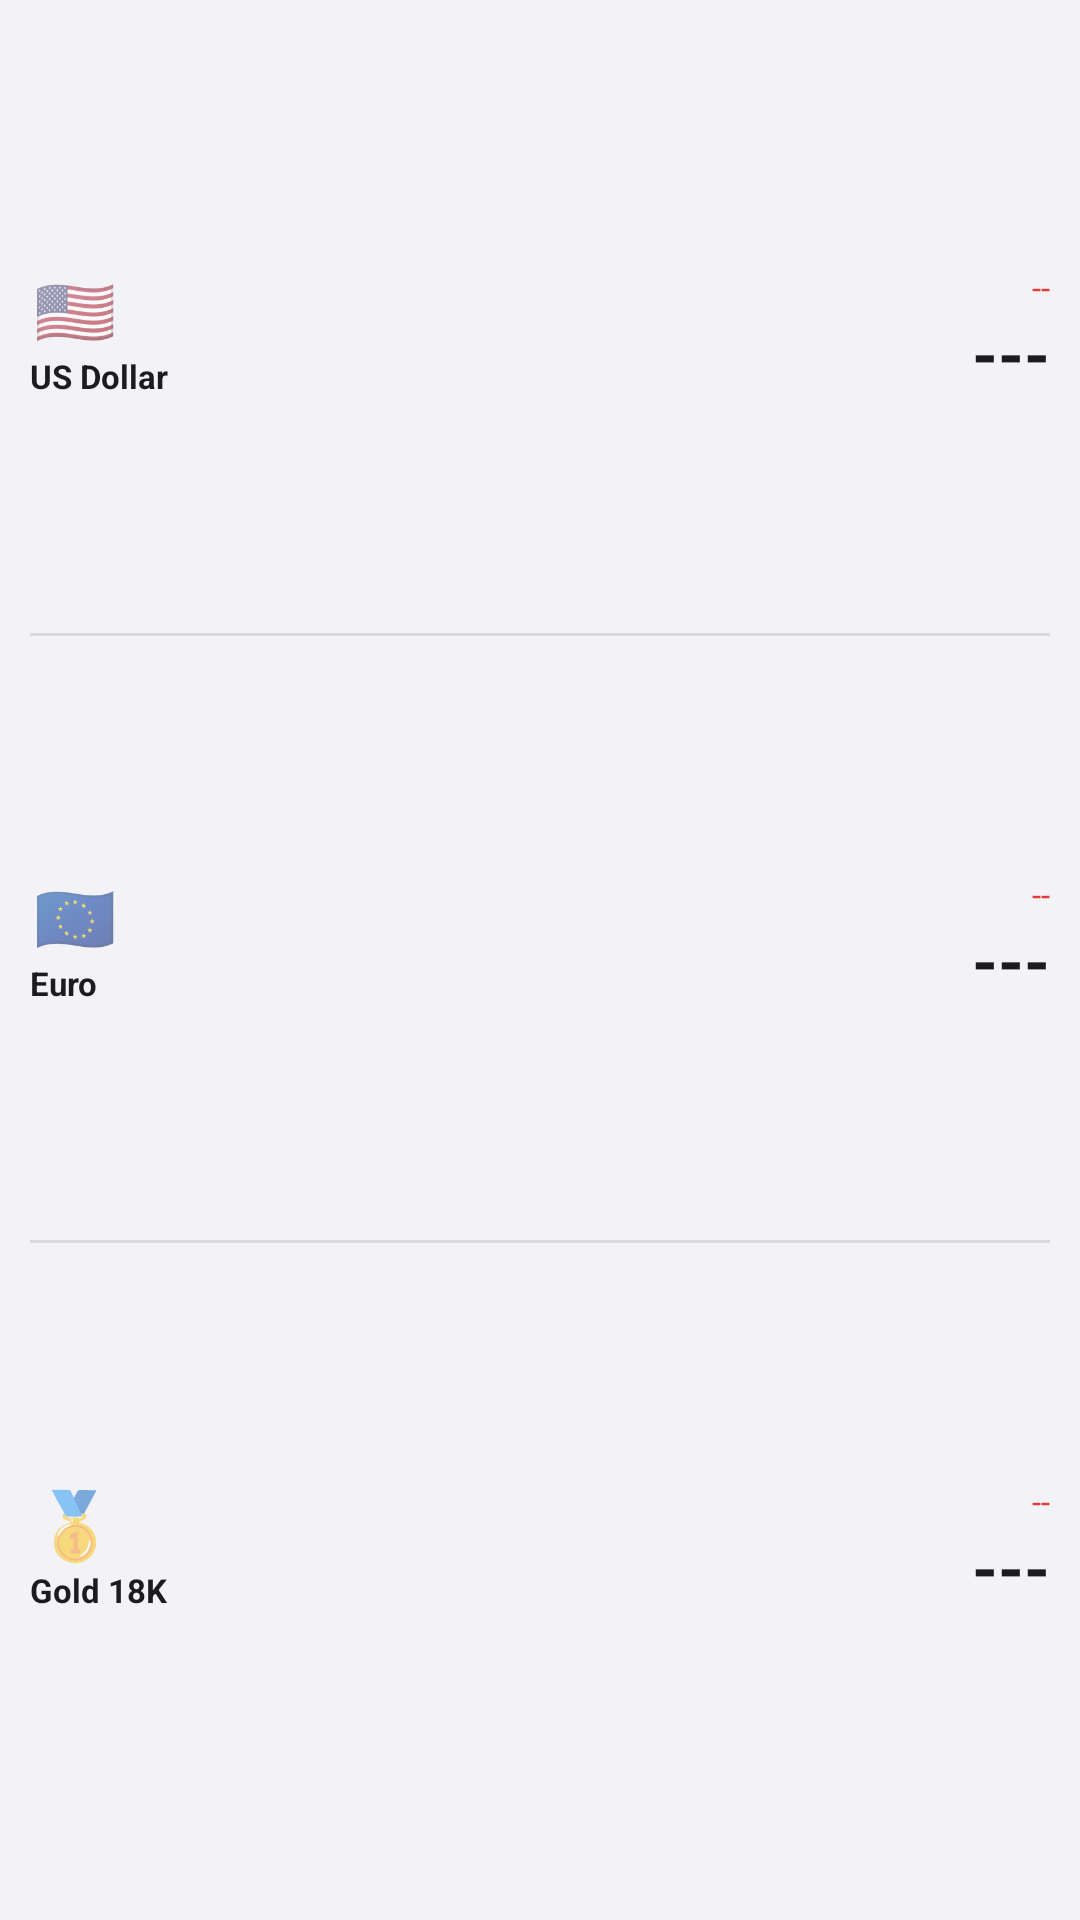

The Android layout XML behind this screen, and the referenced resources:
<!-- AndroidManifest.xml: application theme Theme.ChandWidget -->
<!-- res/layout/widget_layout.xml -->
<?xml version="1.0" encoding="utf-8"?>
<LinearLayout xmlns:android="http://schemas.android.com/apk/res/android"
    android:id="@+id/widget_root"
    android:layout_width="match_parent"
    android:layout_height="match_parent"
    android:padding="2dp"
    android:background="@android:color/transparent">

    <LinearLayout
        android:layout_width="match_parent"
        android:layout_height="match_parent"
        android:orientation="vertical"
        android:padding="8dp"
        android:background="@drawable/card_bg">

        
        <LinearLayout
            android:layout_width="match_parent"
            android:layout_height="0dp"
            android:layout_weight="1"
            android:orientation="horizontal"
            android:gravity="center_vertical"
            android:layoutDirection="ltr">

            
            <LinearLayout
                android:layout_width="118dp"
                android:layout_height="wrap_content"
                android:orientation="vertical"
                android:gravity="start"
                android:layoutDirection="ltr">

                <TextView
                    android:id="@+id/emoji0"
                    android:layout_width="30dp"
                    android:layout_height="30dp"
                    android:textSize="22sp"
                    android:gravity="center"
                    android:text="🇺🇸" />

                
                <TextView
                    android:id="@+id/sym0"
                    android:layout_width="0dp"
                    android:layout_height="0dp"
                    android:visibility="gone"
                    android:text="USD" />

                
                <TextView
                    android:id="@+id/name0"
                    android:layout_width="118dp"
                    android:layout_height="wrap_content"
                    android:textSize="11sp"
                    android:textStyle="bold"
                    android:textColor="@color/text_primary"
                    android:maxLines="1"
                    android:ellipsize="end"
                    android:gravity="start"
                    android:textAlignment="gravity"
                    android:textDirection="firstStrong"
                    android:lineSpacingMultiplier="0.9"
                    android:text="US Dollar" />
            </LinearLayout>

            
            <TextView
                android:layout_width="0dp"
                android:layout_height="0dp"
                android:layout_weight="1"
                android:text="" />

            
            <LinearLayout
                android:layout_width="wrap_content"
                android:layout_height="wrap_content"
                android:orientation="vertical"
                android:gravity="end"
                android:layoutDirection="ltr">

                <TextView
                    android:id="@+id/chg0"
                    android:layout_width="wrap_content"
                    android:layout_height="wrap_content"
                    android:textSize="11sp"
                    android:textColor="#E53935"
                    android:gravity="end"
                    android:textDirection="ltr"
                    android:text="--" />

                <TextView
                    android:id="@+id/price0"
                    android:layout_width="wrap_content"
                    android:layout_height="wrap_content"
                    android:textSize="22sp"
                    android:textStyle="bold"
                    android:textColor="@color/text_primary"
                    android:gravity="end"
                    android:textDirection="ltr"
                    android:maxLines="1"
                    android:text="---" />
            </LinearLayout>
        </LinearLayout>

        <TextView android:layout_width="match_parent" android:layout_height="1dp"
            android:background="#1A000000" android:text="" />

        
        <LinearLayout
            android:layout_width="match_parent"
            android:layout_height="0dp"
            android:layout_weight="1"
            android:orientation="horizontal"
            android:gravity="center_vertical"
            android:layoutDirection="ltr">

            <LinearLayout
                android:layout_width="118dp"
                android:layout_height="wrap_content"
                android:orientation="vertical"
                android:gravity="start"
                android:layoutDirection="ltr">

                <TextView
                    android:id="@+id/emoji1"
                    android:layout_width="30dp"
                    android:layout_height="30dp"
                    android:textSize="22sp"
                    android:gravity="center"
                    android:text="🇪🇺" />

                <TextView
                    android:id="@+id/sym1"
                    android:layout_width="0dp"
                    android:layout_height="0dp"
                    android:visibility="gone"
                    android:text="EUR" />

                <TextView
                    android:id="@+id/name1"
                    android:layout_width="118dp"
                    android:layout_height="wrap_content"
                    android:textSize="11sp"
                    android:textStyle="bold"
                    android:textColor="@color/text_primary"
                    android:maxLines="1"
                    android:ellipsize="end"
                    android:gravity="start"
                    android:textAlignment="gravity"
                    android:textDirection="firstStrong"
                    android:lineSpacingMultiplier="0.9"
                    android:text="Euro" />
            </LinearLayout>

            <TextView
                android:layout_width="0dp"
                android:layout_height="0dp"
                android:layout_weight="1"
                android:text="" />

            <LinearLayout
                android:layout_width="wrap_content"
                android:layout_height="wrap_content"
                android:orientation="vertical"
                android:gravity="end"
                android:layoutDirection="ltr">

                <TextView
                    android:id="@+id/chg1"
                    android:layout_width="wrap_content"
                    android:layout_height="wrap_content"
                    android:textSize="11sp"
                    android:textColor="#E53935"
                    android:gravity="end"
                    android:textDirection="ltr"
                    android:text="--" />

                <TextView
                    android:id="@+id/price1"
                    android:layout_width="wrap_content"
                    android:layout_height="wrap_content"
                    android:textSize="22sp"
                    android:textStyle="bold"
                    android:textColor="@color/text_primary"
                    android:gravity="end"
                    android:textDirection="ltr"
                    android:maxLines="1"
                    android:text="---" />
            </LinearLayout>
        </LinearLayout>

        <TextView android:layout_width="match_parent" android:layout_height="1dp"
            android:background="#1A000000" android:text="" />

        
        <LinearLayout
            android:layout_width="match_parent"
            android:layout_height="0dp"
            android:layout_weight="1"
            android:orientation="horizontal"
            android:gravity="center_vertical"
            android:layoutDirection="ltr">

            <LinearLayout
                android:layout_width="118dp"
                android:layout_height="wrap_content"
                android:orientation="vertical"
                android:gravity="start"
                android:layoutDirection="ltr">

                <TextView
                    android:id="@+id/emoji2"
                    android:layout_width="30dp"
                    android:layout_height="30dp"
                    android:textSize="22sp"
                    android:gravity="center"
                    android:text="🥇" />

                <TextView
                    android:id="@+id/sym2"
                    android:layout_width="0dp"
                    android:layout_height="0dp"
                    android:visibility="gone"
                    android:text="GOLD" />

                <TextView
                    android:id="@+id/name2"
                    android:layout_width="118dp"
                    android:layout_height="wrap_content"
                    android:textSize="11sp"
                    android:textStyle="bold"
                    android:textColor="@color/text_primary"
                    android:maxLines="1"
                    android:ellipsize="end"
                    android:gravity="start"
                    android:textAlignment="gravity"
                    android:textDirection="firstStrong"
                    android:lineSpacingMultiplier="0.9"
                    android:text="Gold 18K" />
            </LinearLayout>

            <TextView
                android:layout_width="0dp"
                android:layout_height="0dp"
                android:layout_weight="1"
                android:text="" />

            <LinearLayout
                android:layout_width="wrap_content"
                android:layout_height="wrap_content"
                android:orientation="vertical"
                android:gravity="end"
                android:layoutDirection="ltr">

                <TextView
                    android:id="@+id/chg2"
                    android:layout_width="wrap_content"
                    android:layout_height="wrap_content"
                    android:textSize="11sp"
                    android:textColor="#E53935"
                    android:gravity="end"
                    android:textDirection="ltr"
                    android:text="--" />

                <TextView
                    android:id="@+id/price2"
                    android:layout_width="wrap_content"
                    android:layout_height="wrap_content"
                    android:textSize="22sp"
                    android:textStyle="bold"
                    android:textColor="@color/text_primary"
                    android:gravity="end"
                    android:textDirection="ltr"
                    android:maxLines="1"
                    android:text="---" />
            </LinearLayout>
        </LinearLayout>

        <TextView android:id="@+id/update_time" android:layout_width="match_parent"
            android:layout_height="wrap_content" android:textSize="9sp"
            android:textColor="@color/text_secondary" android:gravity="end"
            android:alpha="0.7" android:maxLines="1" android:layout_marginTop="2dp" android:text="" />

    </LinearLayout>
</LinearLayout>
<!-- resources referenced by this layout -->
<resources>
  <color name="text_primary">#1C1C1E</color>
  <color name="text_secondary">#8E8E93</color>
  <!-- drawable card_bg (drawable) -->
  <?xml version="1.0" encoding="utf-8"?>
  <shape xmlns:android="http://schemas.android.com/apk/res/android"
      android:shape="rectangle">
      <solid android:color="@color/card_bg" />
      <corners android:radius="22dp" />
  </shape>
  <style name="Theme.ChandWidget" parent="Theme.MaterialComponents.DayNight.NoActionBar">
          <item name="colorPrimary">#1A73E8</item>
          <item name="colorPrimaryVariant">#0D47A1</item>
          <item name="colorOnPrimary">#FFFFFF</item>
          <item name="android:windowBackground">@color/bg_config</item>
      </style>
  <color name="card_bg">#F2F2F7</color>
  <color name="bg_config">#F2F2F7</color>
</resources>
